Labelled photos from "malignant", an image-classification folder in farreledwin/medical-image-analysis-backend. The possible labels are: ductal carcinoma, lobular carcinoma, mucinous carcinoma, papillary carcinoma.

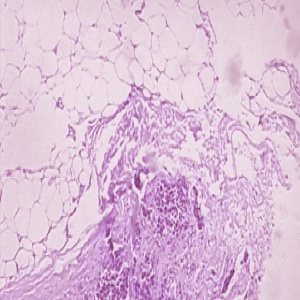
Label: ductal carcinoma

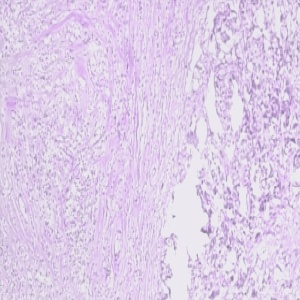
Label: lobular carcinoma

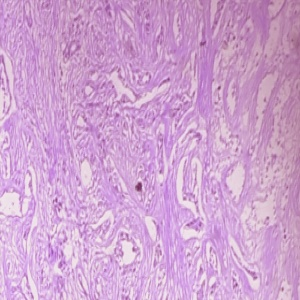
Label: ductal carcinoma

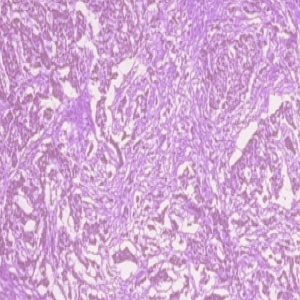
Label: ductal carcinoma

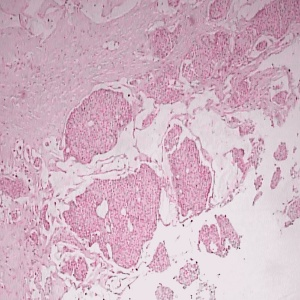
Label: mucinous carcinoma

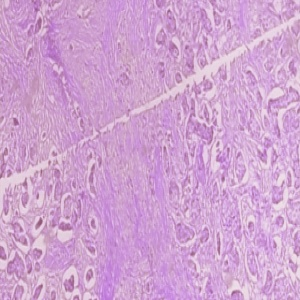
Label: ductal carcinoma
